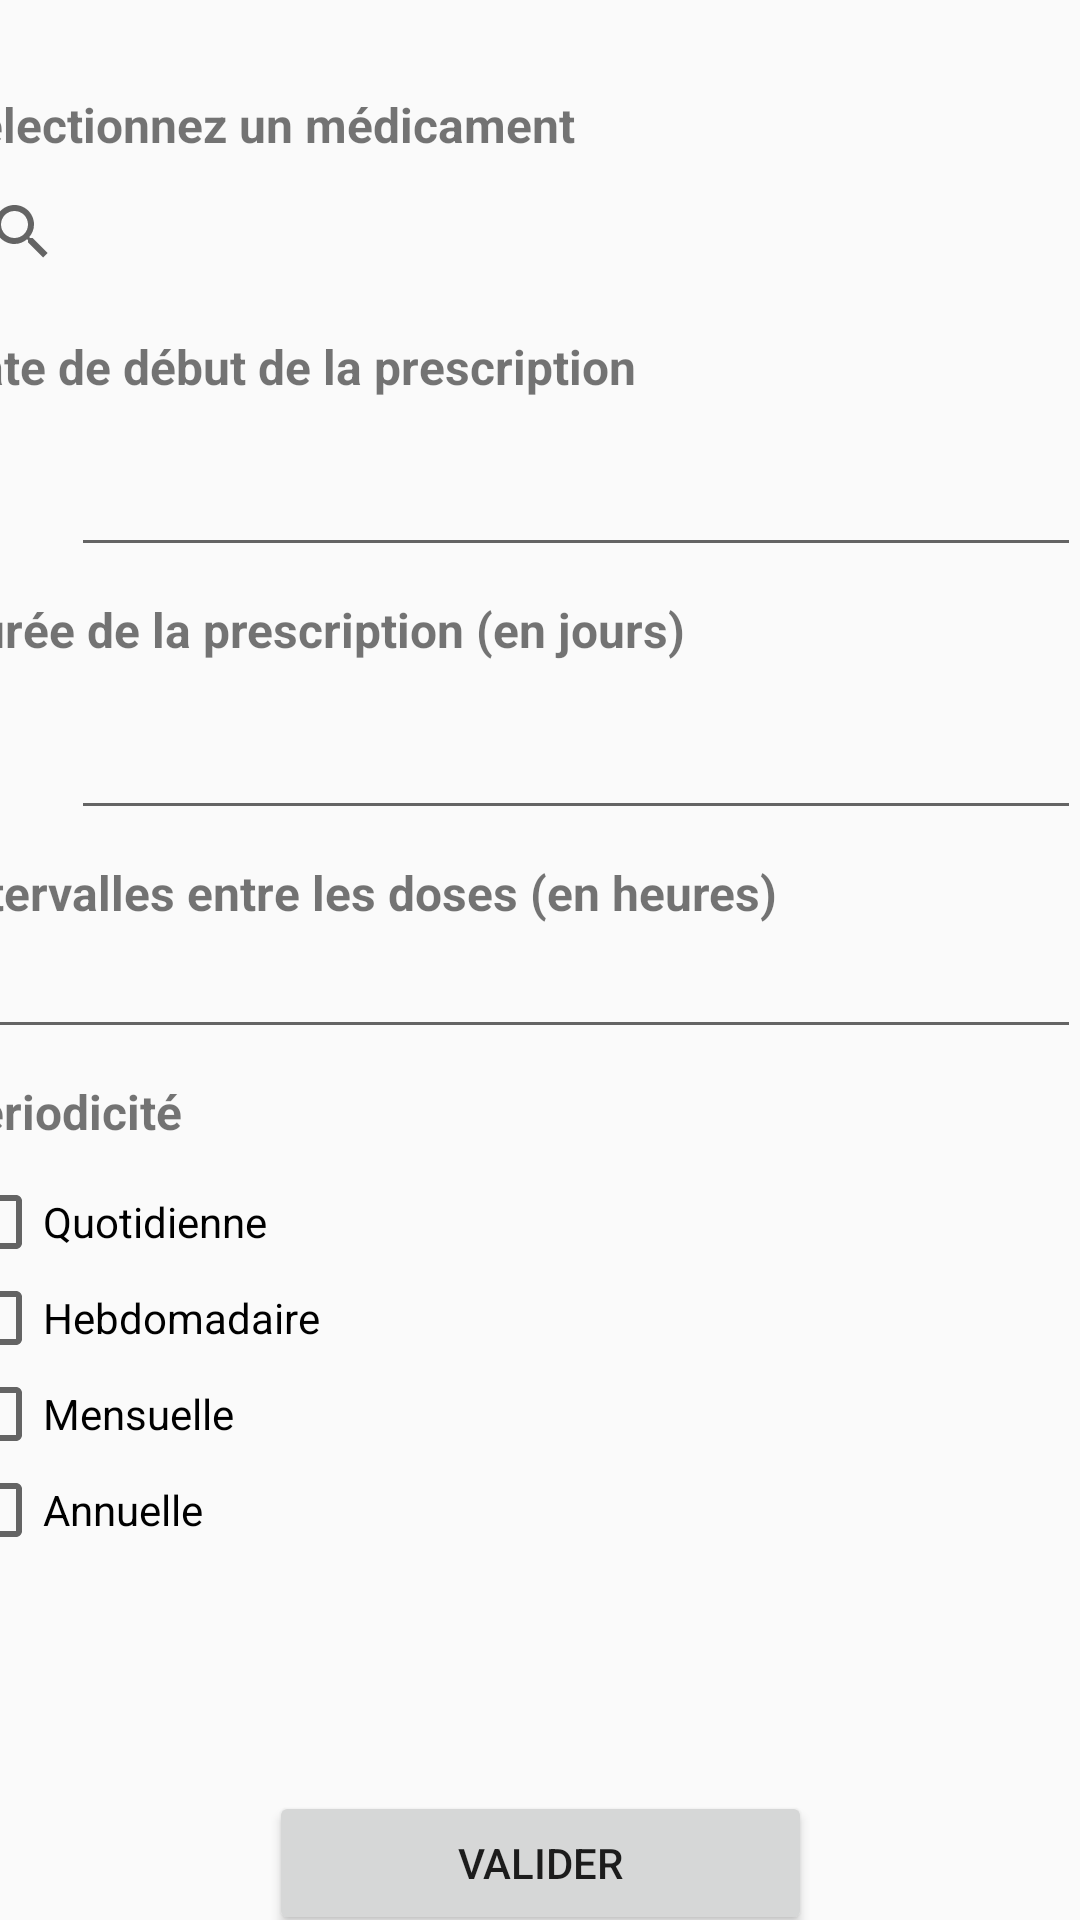

Android layout source for this screen:
<!-- AndroidManifest.xml: application theme Theme.ProjetIntP2Android -->
<!-- res/layout/activity_ajouter_medicament.xml -->
<androidx.constraintlayout.widget.ConstraintLayout xmlns:android="http://schemas.android.com/apk/res/android"
    xmlns:app="http://schemas.android.com/apk/res-auto"
    xmlns:tools="http://schemas.android.com/tools"
    android:layout_width="match_parent"
    android:layout_height="match_parent"
    tools:context=".AjouterMedicament">

    <LinearLayout
        android:id="@+id/linearLayout"
        android:layout_width="378dp"
        android:layout_height="581dp"
        android:layout_marginStart="16dp"
        android:layout_marginTop="16dp"
        android:layout_marginBottom="16dp"
        android:orientation="vertical"
        app:layout_constraintBottom_toBottomOf="parent"
        app:layout_constraintEnd_toEndOf="parent"
        app:layout_constraintHorizontal_bias="1.0"
        app:layout_constraintStart_toStartOf="parent"
        app:layout_constraintTop_toTopOf="parent"
        app:layout_constraintVertical_bias="0.169">


        <TextView
            android:id="@+id/tx1"
            android:layout_width="wrap_content"
            android:layout_height="wrap_content"
            android:paddingTop="10dp"
            android:text="@string/ajSearch"
            android:textSize="16sp"
            android:textStyle="bold" />

        <SearchView
            android:layout_width="match_parent"
            android:layout_height="wrap_content"
            android:layout_marginStart="1dp"
            android:layout_marginTop="1dp"
            android:layout_marginEnd="1dp" />

        <LinearLayout
            android:layout_width="match_parent"
            android:layout_height="wrap_content"
            android:orientation="vertical">

            <TextView
                android:id="@+id/tx2"
                android:layout_width="wrap_content"
                android:layout_height="wrap_content"
                android:paddingTop="10dp"
                android:text="@string/ajDD"
                android:textSize="16sp"
                android:textStyle="bold" />

            <LinearLayout
                android:layout_width="match_parent"
                android:layout_height="match_parent"
                android:orientation="horizontal">

                <ImageView
                    android:id="@+id/imageView2"
                    android:layout_width="10dp"
                    android:layout_height="match_parent"
                    android:layout_weight="1"
                    app:srcCompat="@drawable/ic_calendar" />

                <EditText
                    android:id="@+id/edDateDebut"
                    android:layout_width="wrap_content"
                    android:layout_height="56dp"
                    android:layout_weight="10"
                    android:focusable="false"
                    android:inputType="none" />
            </LinearLayout>

        </LinearLayout>

        <LinearLayout
            android:layout_width="match_parent"
            android:layout_height="wrap_content"
            android:orientation="vertical">

            <TextView
                android:id="@+id/tx3"
                android:layout_width="wrap_content"
                android:layout_height="wrap_content"
                android:paddingTop="10dp"
                android:text="@string/ajDF"
                android:textSize="16sp"
                android:textStyle="bold" />

            <LinearLayout
                android:layout_width="match_parent"
                android:layout_height="match_parent"
                android:orientation="horizontal">

                <ImageView
                    android:id="@+id/imageView3"
                    android:layout_width="10dp"
                    android:layout_height="match_parent"
                    android:layout_weight="1"
                    app:srcCompat="@drawable/ic_calendar" />

                <EditText
                    android:id="@+id/edDateFin"
                    android:layout_width="wrap_content"
                    android:layout_height="56dp"
                    android:layout_weight="10"
                    android:focusable="false"
                    android:inputType="none" />
            </LinearLayout>

        </LinearLayout>

        <LinearLayout
            android:layout_width="match_parent"
            android:layout_height="wrap_content"
            android:orientation="vertical">

            <TextView
                android:id="@+id/tx4"
                android:layout_width="wrap_content"
                android:layout_height="wrap_content"
                android:paddingTop="10dp"
                android:text="@string/ajInter"
                android:textSize="16sp"
                android:textStyle="bold" />

            <EditText
                android:id="@+id/editTextTime"
                android:layout_width="match_parent"
                android:layout_height="wrap_content"
                android:ems="10"
                android:inputType="time" />

        </LinearLayout>

        <TextView
            android:id="@+id/tx5"
            android:layout_width="wrap_content"
            android:layout_height="wrap_content"
            android:paddingTop="10dp"
            android:text="@string/ajFr"
            android:textSize="16sp"
            android:textStyle="bold" />

        <LinearLayout
            android:layout_width="match_parent"
            android:layout_height="205dp"
            android:paddingTop="10dp"
            android:orientation="vertical">

            <CheckBox
                android:id="@+id/chQuotidien"
                android:layout_width="wrap_content"
                android:layout_height="wrap_content"
                android:text="@string/aj_tv_Q" />

            <LinearLayout
                android:layout_width="match_parent"
                android:layout_height="wrap_content"
                android:orientation="horizontal">

                <CheckBox
                    android:id="@+id/chHebdomadaire"
                    android:layout_width="141dp"
                    android:layout_height="wrap_content"
                    android:text="@string/aj_tv_H" />

                <TextView
                    android:id="@+id/tvJours"
                    android:layout_width="221dp"
                    android:layout_height="wrap_content"
                    android:layout_weight="1"
                    android:paddingLeft="10dp" />
            </LinearLayout>

            <LinearLayout
                android:layout_width="match_parent"
                android:layout_height="wrap_content"
                android:orientation="horizontal">

                <CheckBox
                    android:id="@+id/chMensuel"
                    android:layout_width="141dp"
                    android:layout_height="wrap_content"
                    android:text="@string/aj_tv_M" />

                <TextView
                    android:id="@+id/tvJourMois"
                    android:layout_width="221dp"
                    android:layout_height="wrap_content"
                    android:layout_weight="1"
                    android:paddingLeft="10dp" />
            </LinearLayout>

            <LinearLayout
                android:layout_width="match_parent"
                android:layout_height="wrap_content"
                android:orientation="horizontal">

                <CheckBox
                    android:id="@+id/chAnnuel"
                    android:layout_width="141dp"
                    android:layout_height="wrap_content"
                    android:text="@string/aj_tv_A" />

                <TextView
                    android:id="@+id/tvMois"
                    android:layout_width="221dp"
                    android:layout_height="wrap_content"
                    android:layout_weight="1"
                    android:paddingLeft="10dp" />
            </LinearLayout>
        </LinearLayout>

    </LinearLayout>

    <Button
        android:id="@+id/btAjoutM"
        android:layout_width="181dp"
        android:layout_height="wrap_content"
        android:text="@string/ajBt"
        app:layout_constraintBottom_toBottomOf="parent"
        app:layout_constraintEnd_toEndOf="parent"
        app:layout_constraintStart_toStartOf="parent"
        app:layout_constraintTop_toBottomOf="@+id/linearLayout" />

</androidx.constraintlayout.widget.ConstraintLayout>
<!-- resources referenced by this layout -->
<resources>
  <string name="ajBt">Valider</string>
  <string name="ajDD">Date de début de la prescription</string>
  <string name="ajDF">Durée de la prescription (en jours)</string>
  <string name="ajFr">Périodicité</string>
  <string name="ajInter">Intervalles entre les doses (en heures)</string>
  <string name="ajSearch">Sélectionnez un médicament</string>
  <string name="aj_tv_A">Annuelle</string>
  <string name="aj_tv_H">Hebdomadaire</string>
  <string name="aj_tv_M">Mensuelle</string>
  <string name="aj_tv_Q">Quotidienne</string>
  <style name="Theme.ProjetIntP2Android" parent="Base.Theme.ProjetIntP2Android" />
  <style name="Base.Theme.ProjetIntP2Android" parent="Theme.AppCompat.DayNight">
          
          
      </style>
</resources>
